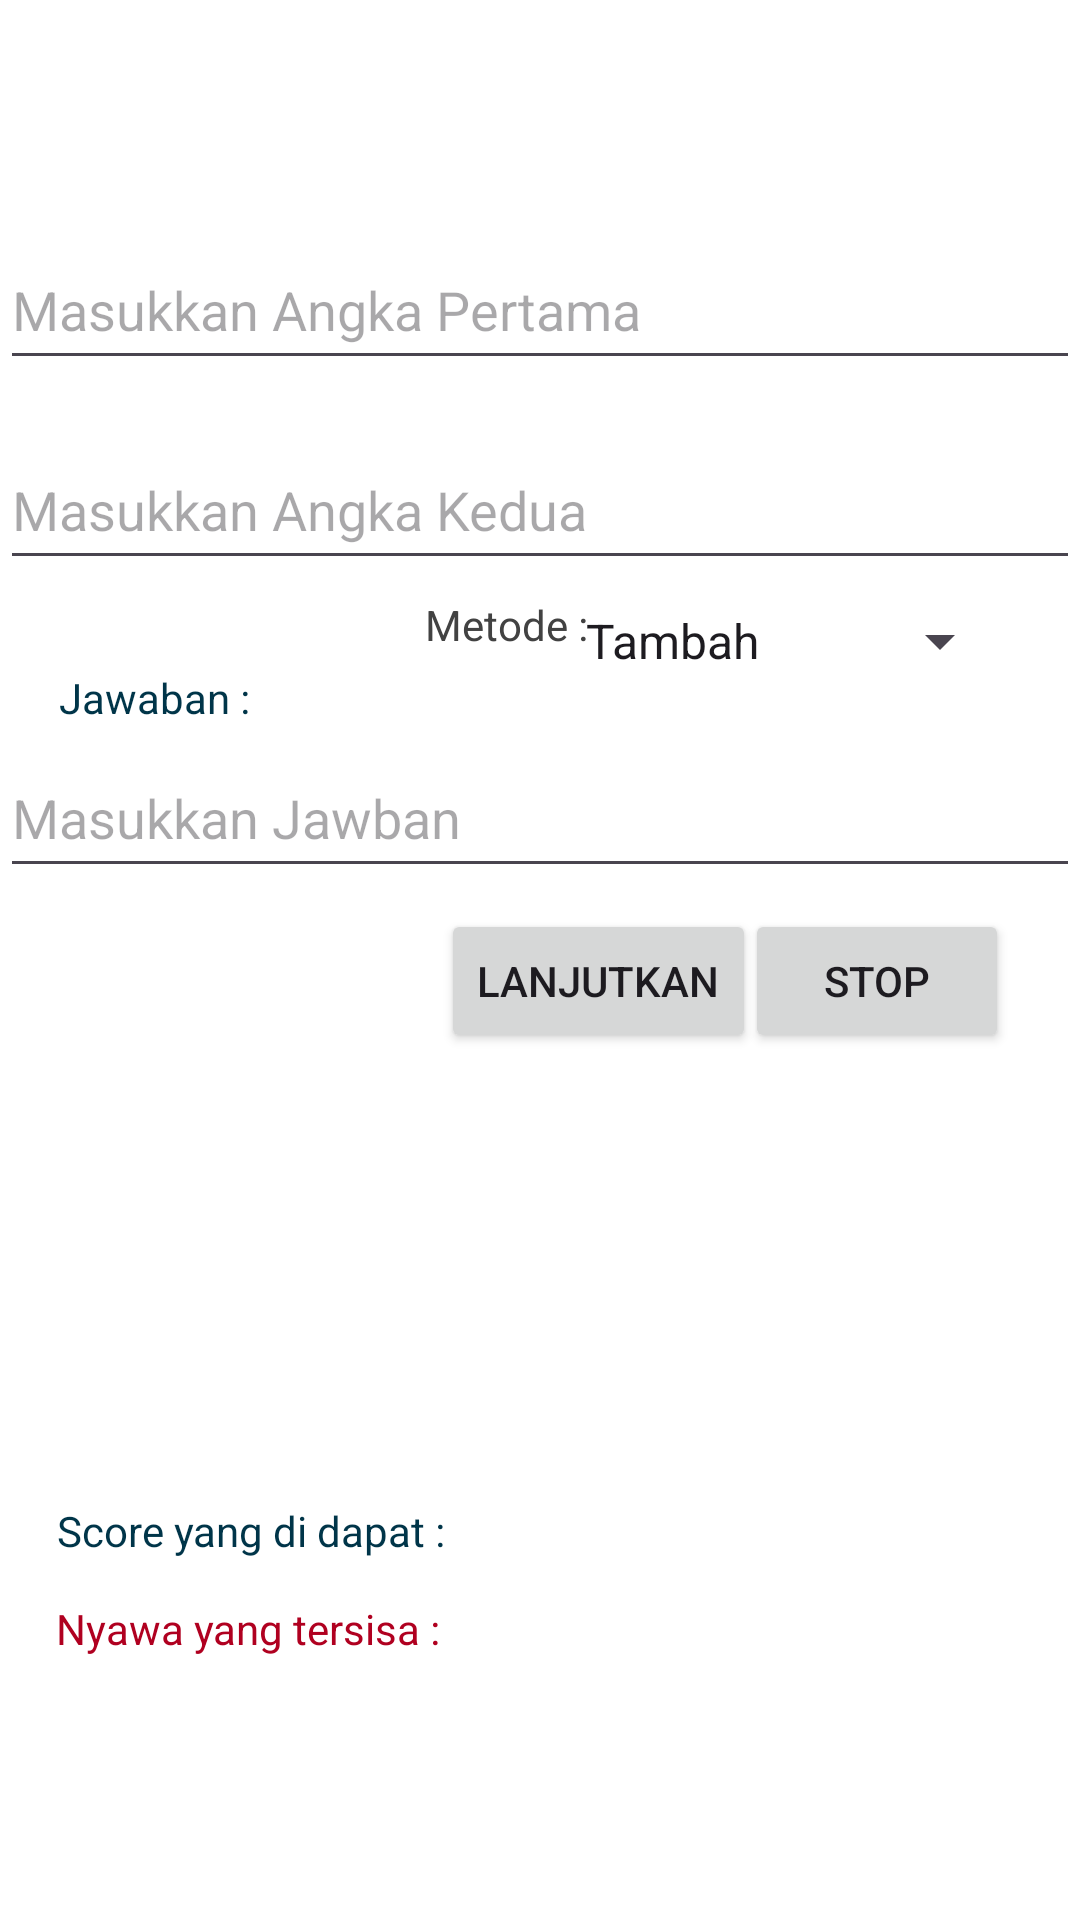

Layout XML and referenced resources for this Android screen:
<!-- AndroidManifest.xml: application theme Theme.BasicPerhitungan -->
<!-- res/layout/activity_main.xml -->
<?xml version="1.0" encoding="utf-8"?>
<androidx.constraintlayout.widget.ConstraintLayout xmlns:android="http://schemas.android.com/apk/res/android"
    xmlns:app="http://schemas.android.com/apk/res-auto"
    xmlns:tools="http://schemas.android.com/tools"
    android:id="@+id/main"
    android:layout_width="match_parent"
    android:layout_height="match_parent"
    android:background="@color/cardview_light_background"
    tools:context=".MainActivity">

    <EditText
        android:id="@+id/Number1"
        android:layout_width="360dp"
        android:layout_height="50dp"
        android:ems="10"
        android:textColor="@color/black"
        android:hint="Masukkan Angka Pertama"
        android:inputType="numberSigned"
        app:layout_constraintBottom_toBottomOf="parent"
        app:layout_constraintEnd_toEndOf="parent"
        app:layout_constraintHorizontal_bias="0.45"
        app:layout_constraintStart_toStartOf="parent"
        app:layout_constraintTop_toTopOf="parent"
        app:layout_constraintVertical_bias="0.13" />

    <EditText
        android:id="@+id/Number2"
        android:layout_width="360dp"
        android:layout_height="50dp"
        android:ems="10"
        android:textColor="@color/black"
        android:hint="Masukkan Angka Kedua"
        android:inputType="numberSigned"
        app:layout_constraintBottom_toBottomOf="parent"
        app:layout_constraintEnd_toEndOf="parent"
        app:layout_constraintHorizontal_bias="0.45"
        app:layout_constraintStart_toStartOf="parent"
        app:layout_constraintTop_toTopOf="parent"
        app:layout_constraintVertical_bias="0.243" />

    <TextView
        android:id="@+id/Metode"
        android:layout_width="wrap_content"
        android:layout_height="wrap_content"
        android:text="Metode :"
        android:textColor="@color/cardview_dark_background"
        app:layout_constraintBottom_toBottomOf="parent"
        app:layout_constraintEnd_toEndOf="parent"
        app:layout_constraintHorizontal_bias="0.463"
        app:layout_constraintStart_toStartOf="parent"
        app:layout_constraintTop_toTopOf="parent"
        app:layout_constraintVertical_bias="0.32" />

    <Spinner
        android:id="@+id/spinner"
        android:layout_width="150dp"
        android:layout_height="50dp"
        android:entries="@array/operasi_array"
        android:outlineAmbientShadowColor="@color/cardview_dark_background"
        app:layout_constraintBottom_toBottomOf="parent"
        app:layout_constraintEnd_toEndOf="parent"
        app:layout_constraintHorizontal_bias="0.892"
        app:layout_constraintStart_toStartOf="parent"
        app:layout_constraintTop_toTopOf="parent"
        app:layout_constraintVertical_bias="0.32" />

    <Button
        android:id="@+id/ButtonSelesai"
        android:layout_width="wrap_content"
        android:layout_height="wrap_content"
        android:text="Stop"
        app:layout_constraintBottom_toBottomOf="parent"
        app:layout_constraintEnd_toEndOf="parent"
        app:layout_constraintHorizontal_bias="0.913"
        app:layout_constraintStart_toStartOf="parent"
        app:layout_constraintTop_toTopOf="parent"
        app:layout_constraintVertical_bias="0.512" />

    <Button
        android:id="@+id/ButtonLanjut"
        android:layout_width="wrap_content"
        android:layout_height="wrap_content"
        android:text="Lanjutkan"
        app:layout_constraintBottom_toBottomOf="parent"
        app:layout_constraintEnd_toEndOf="parent"
        app:layout_constraintHorizontal_bias="0.576"
        app:layout_constraintStart_toStartOf="parent"
        app:layout_constraintTop_toTopOf="parent"
        app:layout_constraintVertical_bias="0.512" />

    <EditText
        android:id="@+id/Number3"
        android:layout_width="360dp"
        android:layout_height="50dp"
        android:ems="10"
        android:textColor="@color/black"
        android:hint="Masukkan Jawban"
        android:inputType="numberSigned"
        app:layout_constraintBottom_toBottomOf="parent"
        app:layout_constraintEnd_toEndOf="parent"
        app:layout_constraintHorizontal_bias="0.45"
        app:layout_constraintStart_toStartOf="parent"
        app:layout_constraintTop_toTopOf="parent"
        app:layout_constraintVertical_bias="0.417" />

    <TextView
        android:id="@+id/Jawaban"
        android:layout_width="wrap_content"
        android:layout_height="wrap_content"
        android:text="Jawaban :"
        android:textColor="@color/material_dynamic_primary20"
        app:layout_constraintBottom_toBottomOf="parent"
        app:layout_constraintEnd_toEndOf="parent"
        app:layout_constraintHorizontal_bias="0.066"
        app:layout_constraintStart_toStartOf="parent"
        app:layout_constraintTop_toTopOf="parent"
        app:layout_constraintVertical_bias="0.359" />

    <TextView
        android:id="@+id/Score"
        android:layout_width="wrap_content"
        android:layout_height="wrap_content"
        android:text="Score yang di dapat :"
        android:textColor="@color/material_dynamic_primary20"
        app:layout_constraintBottom_toBottomOf="parent"
        app:layout_constraintEnd_toEndOf="parent"
        app:layout_constraintHorizontal_bias="0.082"
        app:layout_constraintStart_toStartOf="parent"
        app:layout_constraintTop_toTopOf="parent"
        app:layout_constraintVertical_bias="0.806" />

    <TextView
        android:id="@+id/Nyawa"
        android:layout_width="wrap_content"
        android:layout_height="wrap_content"
        android:text="Nyawa yang tersisa :"
        android:textColor="@color/design_default_color_error"
        app:layout_constraintBottom_toBottomOf="parent"
        app:layout_constraintEnd_toEndOf="parent"
        app:layout_constraintHorizontal_bias="0.081"
        app:layout_constraintStart_toStartOf="parent"
        app:layout_constraintTop_toTopOf="parent"
        app:layout_constraintVertical_bias="0.859" />


</androidx.constraintlayout.widget.ConstraintLayout>
<!-- resources referenced by this layout -->
<resources>
  <string-array name="operasi_array">
          <item>Tambah</item>
          <item>Kurang</item>
          <item>Kali</item>
          <item>Bagi</item>
      </string-array>
  <style name="Theme.BasicPerhitungan" parent="Base.Theme.BasicPerhitungan" />
  <style name="Base.Theme.BasicPerhitungan" parent="Theme.Material3.DayNight.NoActionBar">
          
          
      </style>
  <!-- not gathered from this repository: default colours our renderer supplied (Android Studio template values) -->
  <color name="black">#FF000000</color>
</resources>
